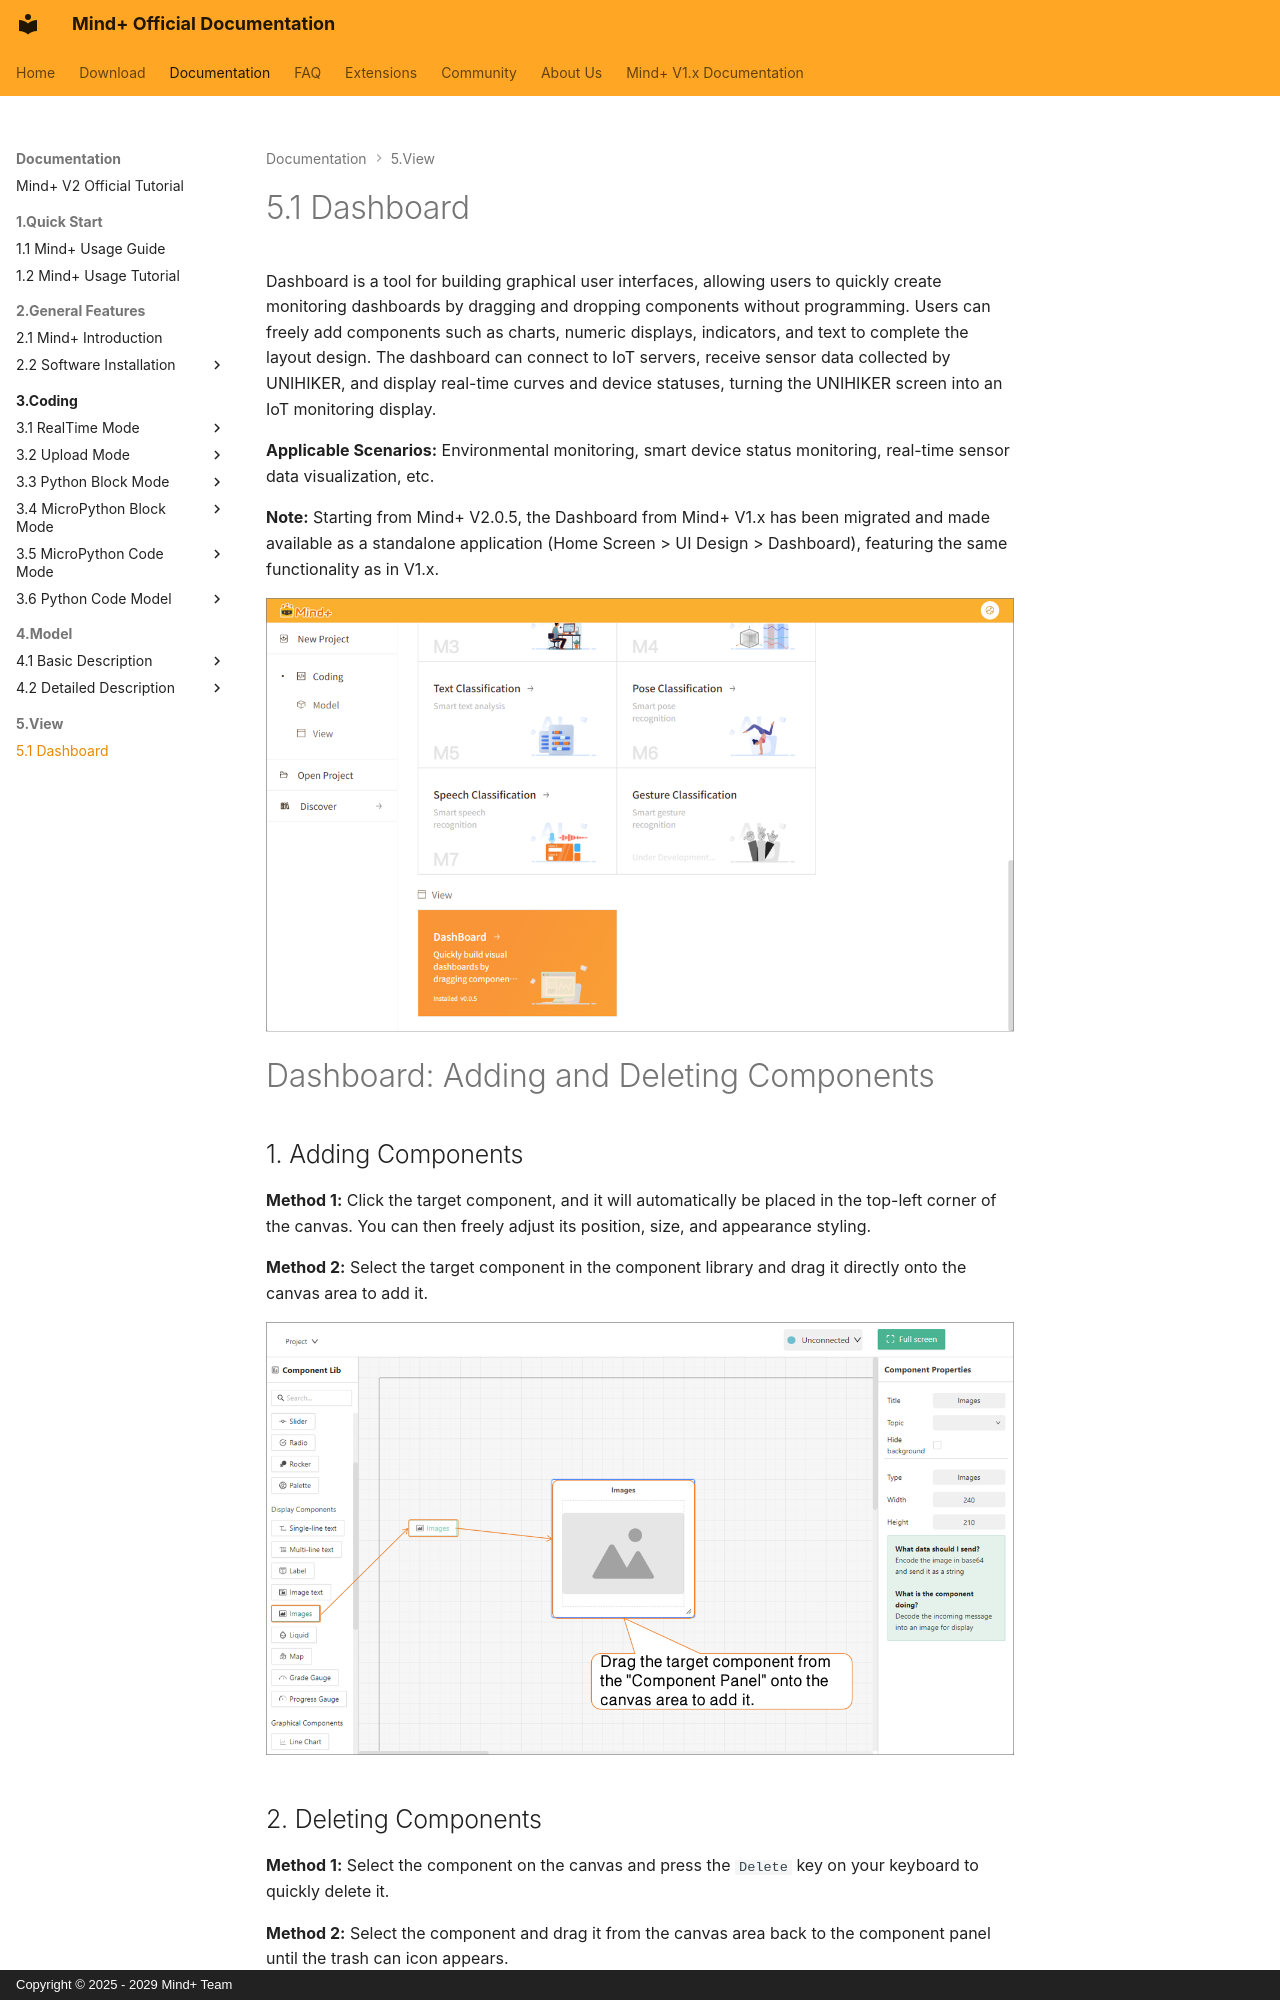

repository: DFRobot/mindplus2-docs-en · page: View/Dashboard/index.html · generator: mkdocs · copyright: Copyright © 2025 - 2029 Mind+ Team

# 5.1 Dashboard

Dashboard is a tool for building graphical user interfaces, allowing users to quickly create monitoring dashboards by dragging and dropping components without programming. Users can freely add components such as charts, numeric displays, indicators, and text to complete the layout design. The dashboard can connect to IoT servers, receive sensor data collected by UNIHIKER, and display real-time curves and device statuses, turning the UNIHIKER screen into an IoT monitoring display.

**Applicable Scenarios:** Environmental monitoring, smart device status monitoring, real-time sensor data visualization, etc.

**Note:** Starting from Mind+ V2.0.5, the Dashboard from Mind+ V1.x has been migrated and made available as a standalone application (Home Screen > UI Design > Dashboard), featuring the same functionality as in V1.x.



![image](./Dashboard.assets/pic_1787886959613.png)

# Dashboard: Adding and Deleting Components
